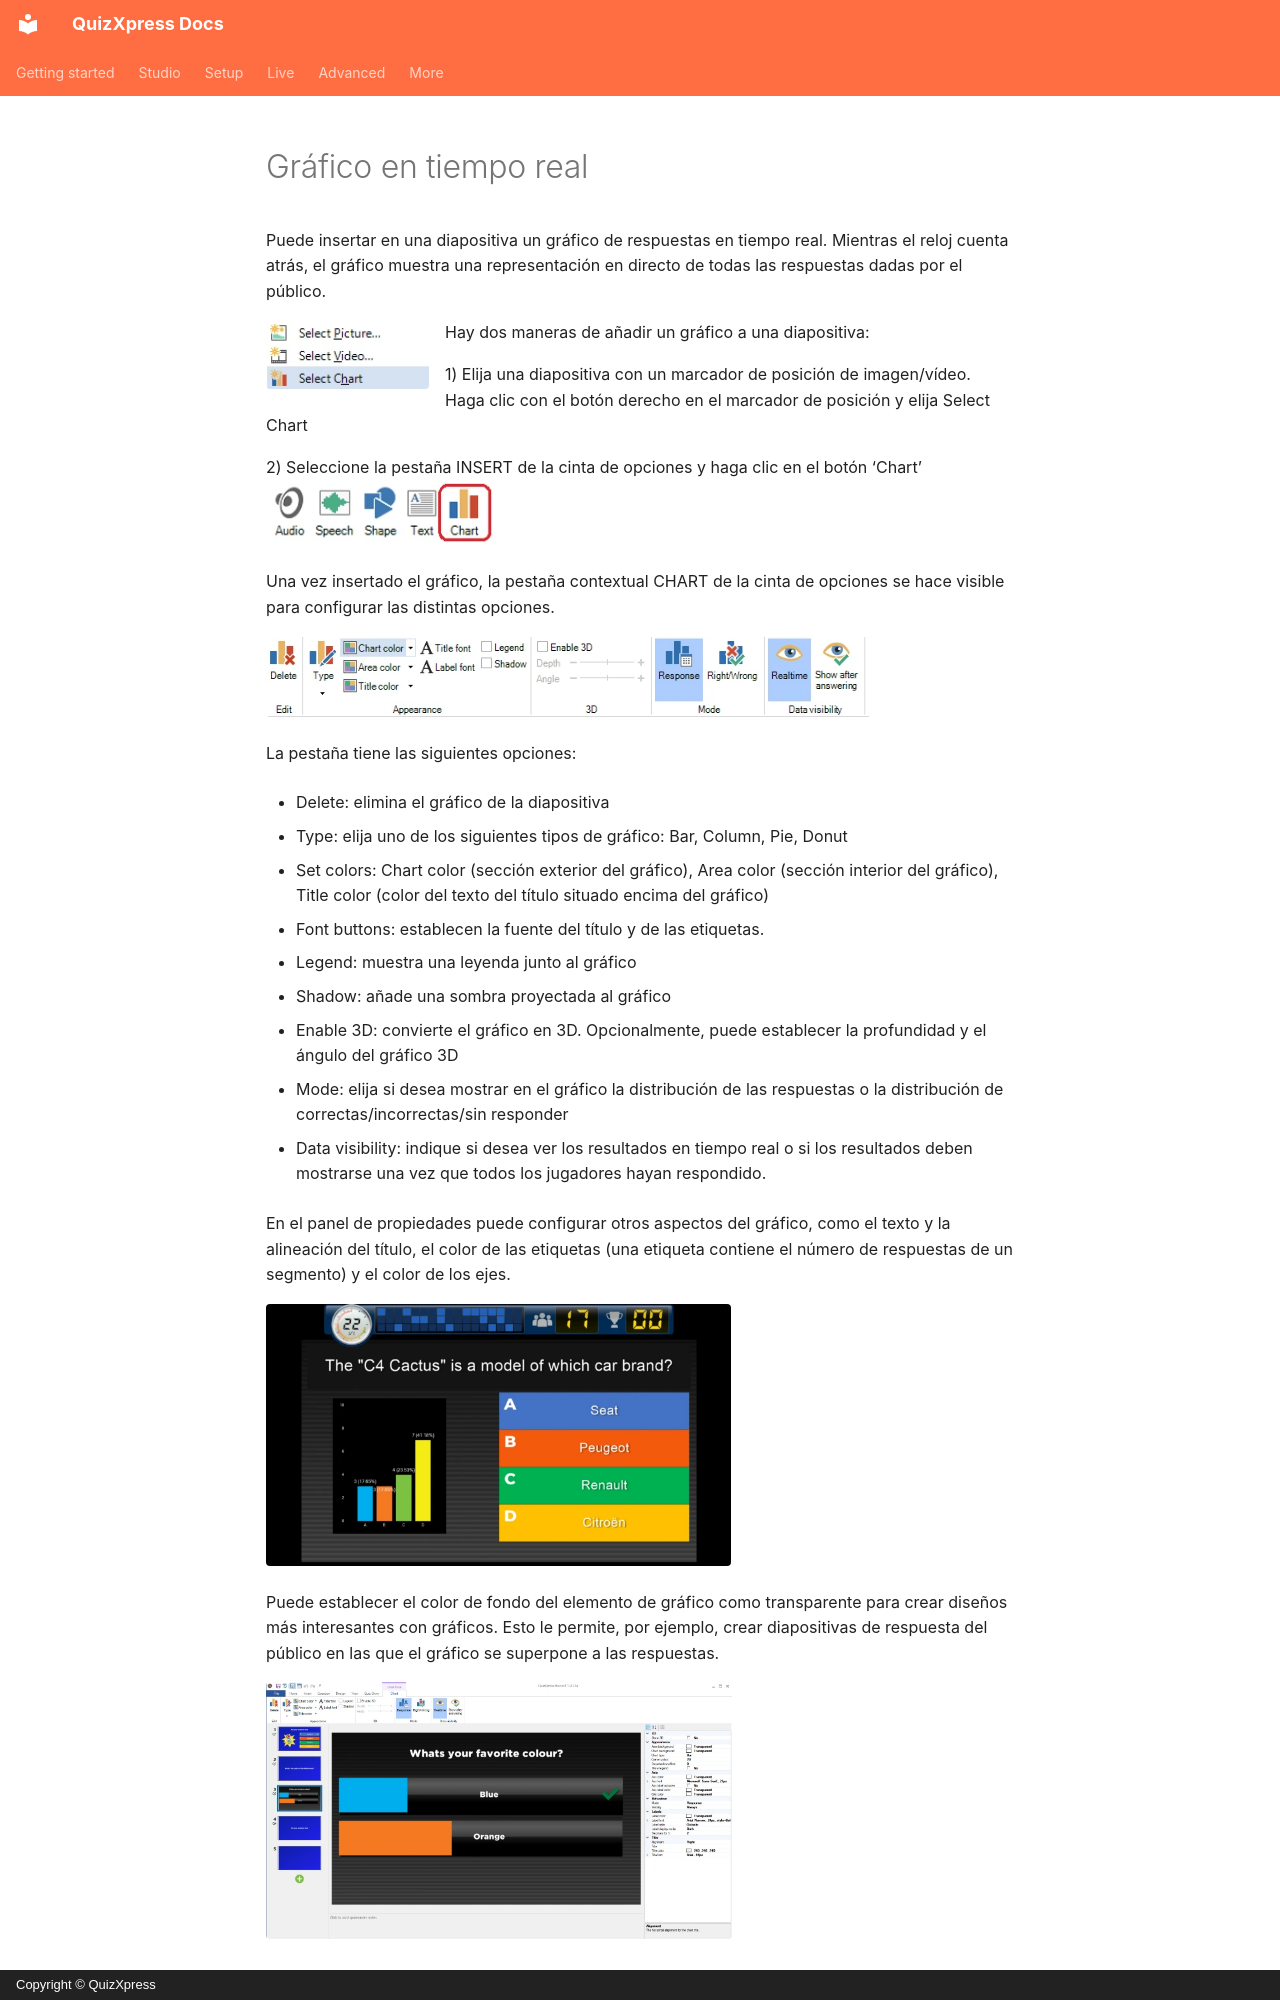

repository: gameshowcrew/quizxpress-docs · page: studio/adding-multimedia-content/real-time-chart.es/index.html · generator: mkdocs · copyright: Copyright © QuizXpress

# Gráfico en tiempo real

Puede insertar en una diapositiva un gráfico de respuestas en tiempo real. Mientras el reloj cuenta atrás, el gráfico muestra una representación en directo de todas las respuestas dadas por el público.

![](../../assets/images/image216.webp){ width="163" align=left loading=lazy }Hay dos maneras de añadir un gráfico a una diapositiva:

1)  Elija una diapositiva con un marcador de posición de imagen/vídeo. Haga clic con el botón derecho en el marcador de posición y elija Select Chart

2)  Seleccione la pestaña INSERT de la cinta de opciones y haga clic en el botón ‘Chart’ ![](../../assets/images/image217.webp){ width="228" loading=lazy }

Una vez insertado el gráfico, la pestaña contextual CHART de la cinta de opciones se hace visible para configurar las distintas opciones.

![](../../assets/images/image218.webp){ width="605" loading=lazy }

La pestaña tiene las siguientes opciones:

- Delete: elimina el gráfico de la diapositiva

- Type: elija uno de los siguientes tipos de gráfico: Bar, Column, Pie, Donut

- Set colors: Chart color (sección exterior del gráfico), Area color (sección interior del gráfico), Title color (color del texto del título situado encima del gráfico)

- Font buttons: establecen la fuente del título y de las etiquetas.

- Legend: muestra una leyenda junto al gráfico

- Shadow: añade una sombra proyectada al gráfico

- Enable 3D: convierte el gráfico en 3D. Opcionalmente, puede establecer la profundidad y el ángulo del gráfico 3D

- Mode: elija si desea mostrar en el gráfico la distribución de las respuestas o la distribución de correctas/incorrectas/sin responder

- Data visibility: indique si desea ver los resultados en tiempo real o si los resultados deben mostrarse una vez que todos los jugadores hayan respondido.

En el panel de propiedades puede configurar otros aspectos del gráfico, como el texto y la alineación del título, el color de las etiquetas (una etiqueta contiene el número de respuestas de un segmento) y el color de los ejes.

![](../../assets/images/image219.webp){ width="465" loading=lazy }

Puede establecer el color de fondo del elemento de gráfico como transparente para crear diseños más interesantes con gráficos. Esto le permite, por ejemplo, crear diapositivas de respuesta del público en las que el gráfico se superpone a las respuestas.
